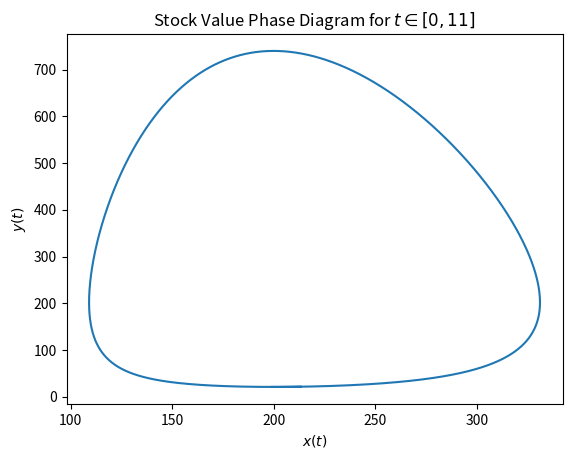

Source code (Python):
# [redacted]
import numpy as np
import matplotlib.pyplot as plt

a = 0.222
b = -0.0011
c = -1.999
e = 0.010
dt = 0.0001

n = int(round(11/dt))
x = np.empty(n)
y = np.empty(n)
t = np.empty(n)

t[0] = 0
x[0] = 199
y[0] = 21

def dxdt(t, u, v):
    return a * u + b * u * v


def dydt(t, u, v):
    return c * v + e * u * v

def rk2D():
    inst = np.zeros(3)  # used to store first instance of y > x
    for i in range(n-1):
        k1 = dxdt(t[i], x[i], y[i])
        l1 = dydt(t[i], x[i], y[i])

        k2 = dxdt(t[i] + .5 * dt, x[i] + .5 * dt * k1, y[i] + .5 * dt * l1)
        l2 = dydt(t[i] + .5 * dt, x[i] + .5 * dt * k1, y[i] + .5 * dt * l1)

        k3 = dxdt(t[i] + .5 * dt, x[i] + .5 * dt * k2, y[i] + .5 * dt * l2)
        l3 = dydt(t[i] + .5 * dt, x[i] + .5 * dt * k2, y[i] + .5 * dt * l2)

        k4 = dxdt(t[i] + dt, x[i] + dt * k3, y[i] + dt * l3)
        l4 = dydt(t[i] + dt, x[i] + dt * k3, y[i] + dt * l3)

        k = 1 / 6 * (k1 + 2 * (k2 + k3) + k4)
        l = 1 / 6 * (l1 + 2 * (l2 + l3) + l4)

        if (np.all(inst == 0)):
            if (y[i] > x[i]):
                inst = [t[i], y[i], x[i]]

        t[i + 1] = t[i] + dt
        x[i + 1] = x[i] + dt * k
        y[i + 1] = y[i] + dt * l



    return t, x, y, inst

t, x, y, inst = rk2D()

##1
print(x[-1])
print(y[-1])

def phasePlot():
    plt.plot(x,y,label= "Phase Diagram for Stocks")
    plt.ylabel(r"$y(t)$")
    plt.xlabel(r"$x(t)$")
    plt.title("Stock Value Phase Diagram for $t\in[0,11]$")

    plt.show()
phasePlot()

##3
print(inst)
